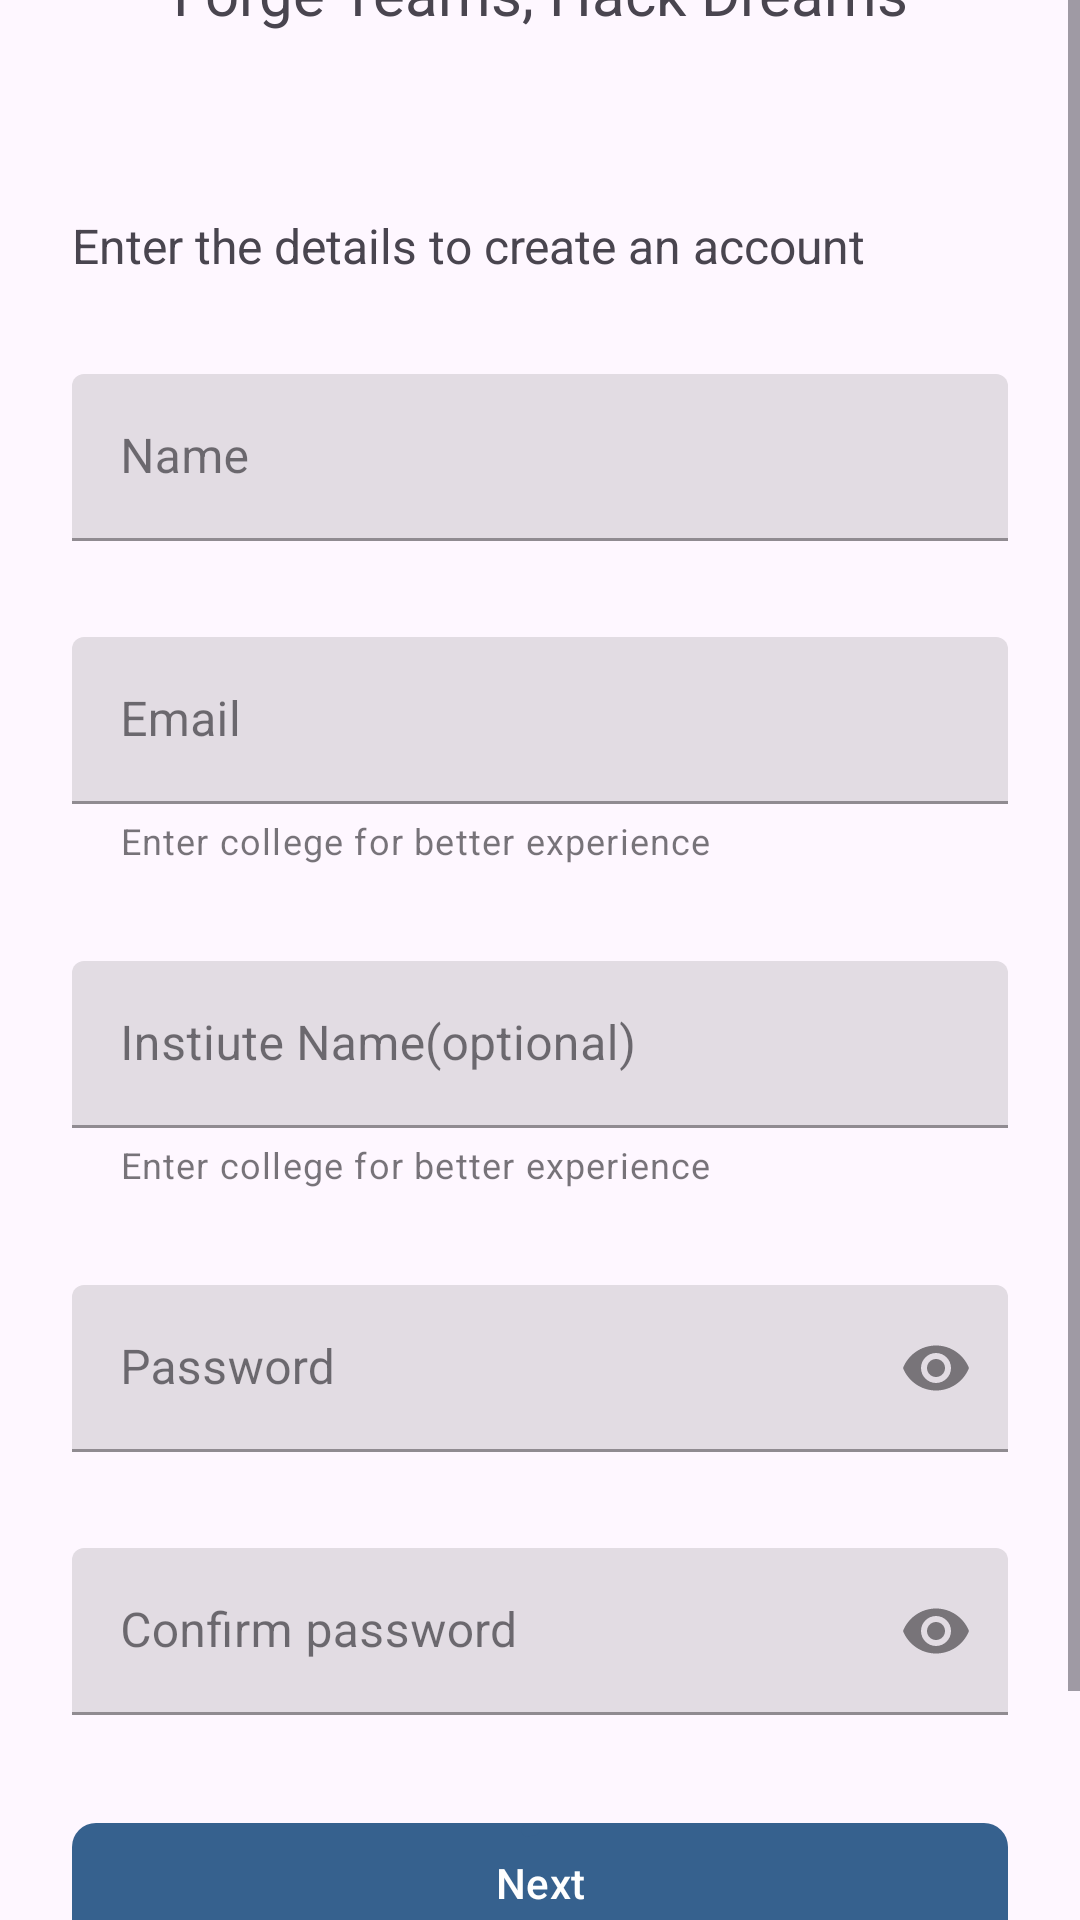

This screen was rendered from an Android layout file. Write that file and the resources it references.
<!-- AndroidManifest.xml: application theme Theme.HackMatch -->
<!-- res/layout/fragment_signup.xml -->
<?xml version="1.0" encoding="utf-8"?>
<ScrollView xmlns:android="http://schemas.android.com/apk/res/android"
    xmlns:tools="http://schemas.android.com/tools"
    android:layout_width="match_parent"
    android:layout_height="match_parent"
    android:fillViewport="true"
    xmlns:app="http://schemas.android.com/apk/res-auto"
    android:orientation="vertical"
    tools:context=".ui.signup.SignupFragment">

    <LinearLayout
        android:layout_width="match_parent"
        android:layout_height="wrap_content"
        android:layout_gravity="center"
        android:padding="24dp"
        android:orientation="vertical">

        <TextView
            android:layout_width="match_parent"
            android:layout_height="wrap_content"
            android:text="@string/hackmatch"
            android:textAlignment="center"
            android:textStyle="bold"
            android:textSize="24sp" />

        <TextView
            android:layout_width="match_parent"
            android:layout_height="wrap_content"
            android:text="Forge Teams, Hack Dreams"
            android:layout_marginTop="14dp"
            android:textAlignment="center"
            android:textSize="20sp" />

        <TextView
            android:layout_width="match_parent"
            android:layout_height="wrap_content"
            android:text="Enter the details to create an account"
            android:layout_marginTop="60dp"
            android:textSize="16sp"/>

        <com.google.android.material.textfield.TextInputLayout
            android:id="@+id/name_input_layout"
            style="@style/Widget.MaterialComponents.TextInputLayout.FilledBox"
            android:layout_width="match_parent"
            android:hint="@string/name"
            android:layout_marginTop="32dp"
            android:layout_height="wrap_content">
            <com.google.android.material.textfield.TextInputEditText
                android:id="@+id/et_name"
                android:layout_width="match_parent"
                android:layout_height="wrap_content"
                android:inputType="textPersonName"/>
        </com.google.android.material.textfield.TextInputLayout>

        <com.google.android.material.textfield.TextInputLayout
            android:id="@+id/email_input_layout"
            style="@style/Widget.MaterialComponents.TextInputLayout.FilledBox"
            android:layout_width="match_parent"
            android:hint="@string/email"
            android:layout_marginTop="32dp"
            app:helperText="Enter college for better experience"
            android:layout_height="wrap_content">
            <com.google.android.material.textfield.TextInputEditText
                android:id="@+id/et_email"
                android:layout_width="match_parent"
                android:layout_height="wrap_content"
                android:inputType="textEmailAddress"/>
        </com.google.android.material.textfield.TextInputLayout>

        <com.google.android.material.textfield.TextInputLayout
            android:id="@+id/inst_name_input_layout"
            style="@style/Widget.MaterialComponents.TextInputLayout.FilledBox"
            android:layout_width="match_parent"
            android:hint="@string/instiute_name"
            android:layout_marginTop="32dp"
            app:helperText="Enter college for better experience"
            android:layout_height="wrap_content">
            <com.google.android.material.textfield.TextInputEditText
                android:id="@+id/et_institute_name"
                android:layout_width="match_parent"
                android:layout_height="wrap_content"
                android:inputType="textEmailAddress"/>
        </com.google.android.material.textfield.TextInputLayout>

        <com.google.android.material.textfield.TextInputLayout
            android:id="@+id/pass_input_layout"
            style="@style/Widget.MaterialComponents.TextInputLayout.FilledBox"
            android:layout_width="match_parent"
            android:hint="Password"
            android:layout_marginTop="32dp"
            app:endIconMode="password_toggle"
            android:layout_height="wrap_content">
            <com.google.android.material.textfield.TextInputEditText
                android:id="@+id/et_pass"
                android:layout_width="match_parent"
                android:layout_height="wrap_content"
                android:inputType="textPassword"/>
        </com.google.android.material.textfield.TextInputLayout>

        <com.google.android.material.textfield.TextInputLayout
            android:id="@+id/cnf_pass_input_layout"
            style="@style/Widget.MaterialComponents.TextInputLayout.FilledBox"
            android:layout_width="match_parent"
            android:hint="Confirm password"
            android:layout_marginTop="32dp"
            app:endIconMode="password_toggle"
            android:layout_height="wrap_content">
            <com.google.android.material.textfield.TextInputEditText
                android:id="@+id/et_cnf_pass"
                android:layout_width="match_parent"
                android:layout_height="wrap_content"
                android:inputType="textPassword"/>
        </com.google.android.material.textfield.TextInputLayout>

        <RelativeLayout
            android:layout_width="match_parent"
            android:layout_height="wrap_content"
            android:layout_marginVertical="32dp">

            <com.google.android.material.button.MaterialButton
                android:id="@+id/btn_signup"
                android:layout_width="match_parent"
                android:layout_height="wrap_content"
                app:cornerRadius="8dp"
                android:text="Next"/>

            <com.google.android.material.progressindicator.CircularProgressIndicator
                android:id="@+id/progress_bar"
                android:layout_width="wrap_content"
                android:layout_height="wrap_content"
                android:indeterminate="true"
                android:layout_centerInParent="true"/>

        </RelativeLayout>


        <androidx.appcompat.widget.LinearLayoutCompat
            android:layout_width="match_parent"
            android:layout_height="wrap_content"
            android:orientation="horizontal">
            <TextView
                android:layout_width="wrap_content"
                android:layout_height="wrap_content"
                android:text="Already have an account?"/>
            <TextView
                android:id="@+id/tv_login"
                android:layout_width="match_parent"
                android:layout_height="wrap_content"
                android:layout_marginStart="8dp"
                android:textStyle="bold"
                android:textColor="@color/material_dynamic_primary10"
                android:text="Login"/>
        </androidx.appcompat.widget.LinearLayoutCompat>

    </LinearLayout>

</ScrollView>
<!-- resources referenced by this layout -->
<resources>
  <string name="email">Email</string>
  <string name="hackmatch">HackMatch</string>
  <string name="instiute_name">Instiute Name(optional)</string>
  <string name="name">Name</string>
  <style name="Theme.HackMatch" parent="Base.Theme.HackMatch" />
  <style name="Base.Theme.HackMatch" parent="Theme.Material3.Light.NoActionBar">
          
          <item name="colorPrimary">@color/primary</item>
          <item name="colorPrimaryContainer">@color/primary_container</item>
          <item name="colorOnPrimaryContainer">@color/on_primary_container</item>
          <item name="android:statusBarColor">@color/white</item>
          <item name="android:windowLightStatusBar">true</item>
          <item name="colorSecondaryContainer">@color/secondary_container</item>
          <item name="colorOnSecondaryContainer">@color/on_secondary_container</item>
  
      </style>
  <color name="primary">#36618E</color>
  <color name="primary_container">#D1E4FF</color>
  <color name="on_primary_container">#001D36</color>
  <color name="white">#FFFFFFFF</color>
  <color name="secondary_container">#D7E3F8</color>
  <color name="on_secondary_container">#101C2B</color>
</resources>
